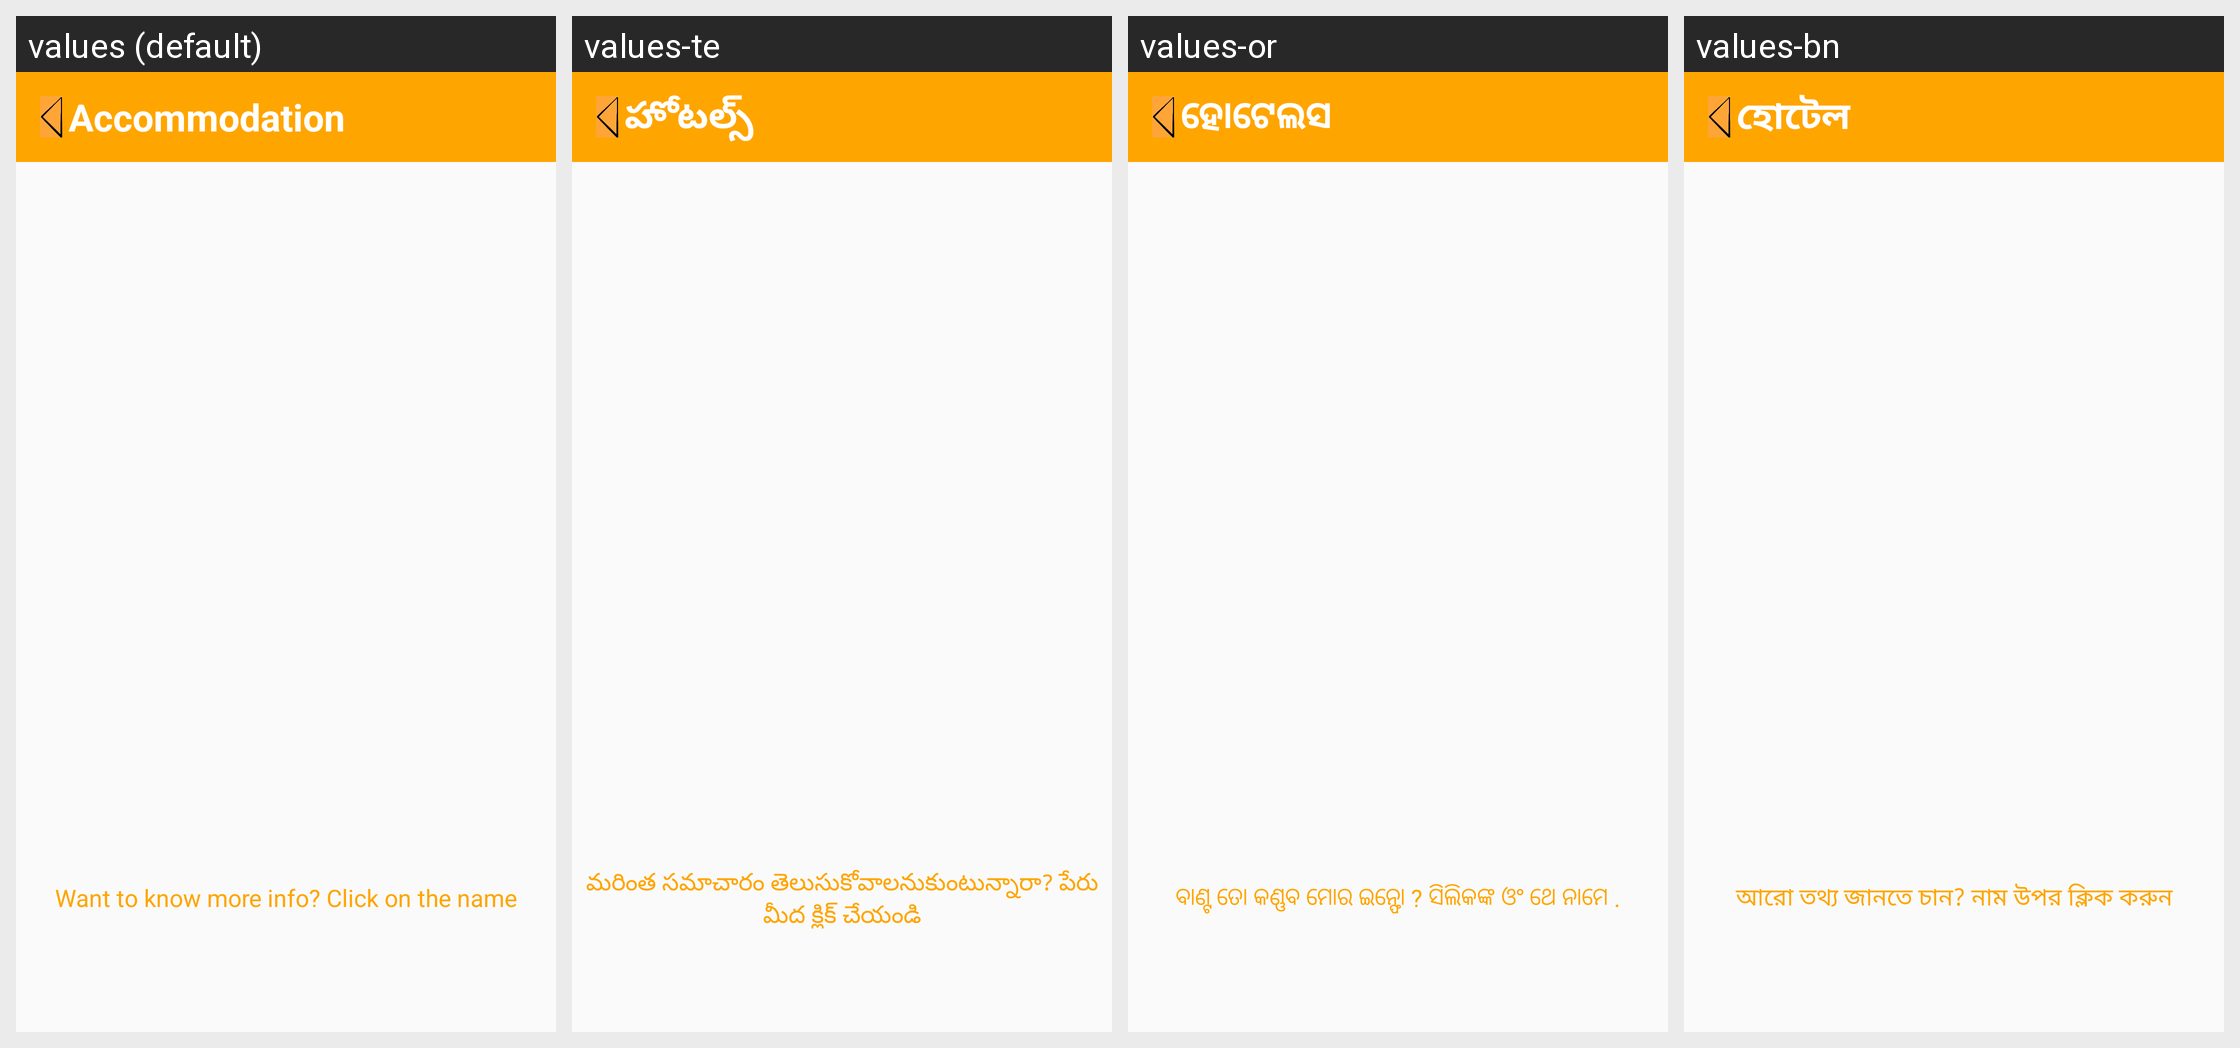

This grid shows one Android layout under several languages. Give, for every string resource on the screen, its name, the default text and each shown locale's text.
Android screen res/layout/activity_rest.xml rendered under 4 locales, left to right: values (default), values-te, values-or, values-bn. Device: Nexus 5 (rendered at 1080×1920; each locale shown at half size, 540×960, under a caption strip naming it); theme AppTheme.
Other locales in the repository, not shown: values-hi.
Strings drawn on this screen, with the default value and each locale's value (text and hints the layout hard-codes, and strings that could not be matched under every locale, appear in the picture but are not listed):

a2
  values: Accommodation
  values-te: హోటల్స్
  values-or: ହୋଟେଲସ
  values-bn: হোটেল

a21
  values: Want to know more info? Click on the name
  values-te: మరింత సమాచారం తెలుసుకోవాలనుకుంటున్నారా? పేరు మీద క్లిక్ చేయండి
  values-or: ବାଣ୍ଟ ତୋ କଣ୍ଣବ ମୋର ଇନ୍ଫୋ ? ସିଲିକଙ୍କ ଓଂ ଥେ ନାମେ .
  values-bn: আরো তথ্য জানতে চান? নাম উপর ক্লিক করুন
